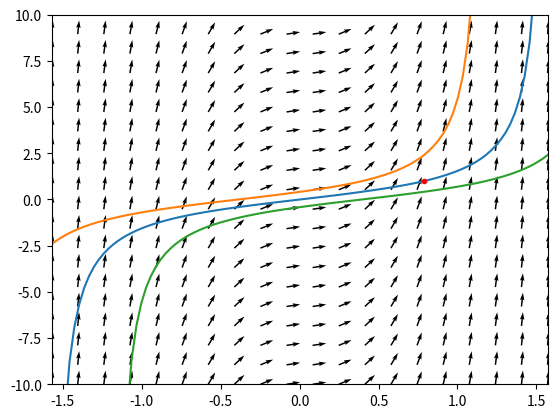

Source code (Python):
import numpy as np
from scipy.integrate import solve_ivp
from matplotlib import pyplot as plt

fig = plt.figure(num=1)
ax=fig.add_subplot(111)

#  The ODE to be solved
def ODE(x, y):  # (t, y)
    return 1 + y**2

# Constants
n = 100
n_small = 20
xmin = -np.pi/2
xmax = np.pi/2
ymin = -10
ymax = 10

t_span = np.array([-np.pi*29/60, np.pi*29/60])
shifts = [0, -np.pi/8, np.pi/8]
init_vals = [(np.tan(t_span[0]) + k,) for k in shifts]
t_evals = [np.linspace(t_span[0] + k, t_span[1] + k, n) for k in shifts]

for k in range(len(shifts)):
    sol = solve_ivp(ODE, t_span + shifts[k], init_vals[k], t_eval=t_evals[k])
    if sol.success:
        ax.plot(sol.t, sol.y[0])

#  Vectorveld van alleen de standaardoplossing
#  x = np.linspace(xmin, xmax, n_small)
#  y = np.tan(x)
#  xv = np.ones(n_small)
#  yv = 1 + y**2
#  norm = np.sqrt(xv**2 + yv**2)
#  xv, yv = xv/norm, yv/norm
#  ax.quiver(x, y, xv, yv, units='xy', angles='xy')

# Vectorveld op hele plot
x = np.linspace(xmin, xmax, n_small)
y = np.linspace(ymin, ymax, n_small)
xm, ym = np.meshgrid(x, y)
xv = np.ones((n_small, n_small))
yv = 1 + y**2
norm = np.sqrt(xv**2 + yv**2)
xv, yv = xv/norm, yv/norm
ax.quiver(xm, ym, xv, yv, units='xy', angles='xy')

ax.plot(np.pi / 4, 1, 'r.')

plt.xlim([xmin, xmax])
plt.ylim([ymin, ymax])
plt.show()
